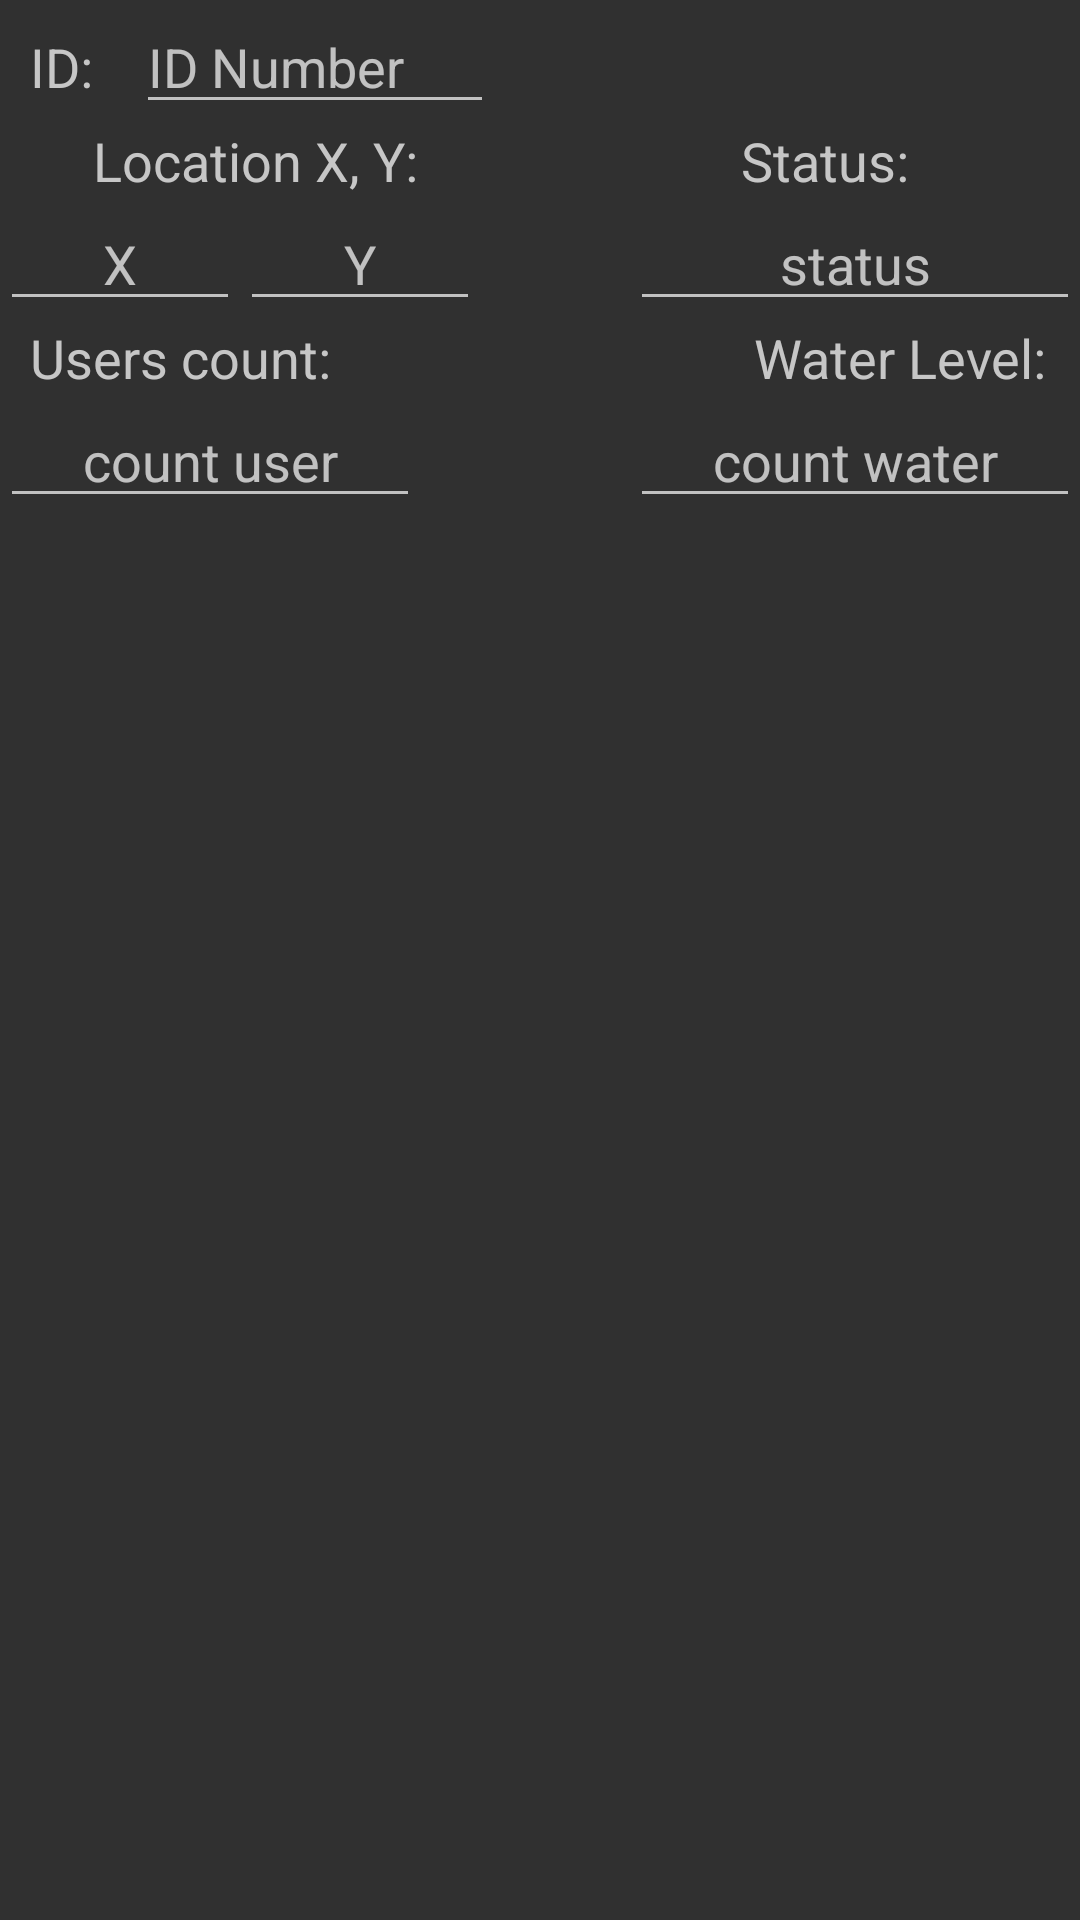

Layout XML and referenced resources for this Android screen:
<!-- AndroidManifest.xml: application theme Theme.Design -->
<!-- res/layout/alert_dialog.xml -->
<?xml version="1.0" encoding="utf-8"?>
<LinearLayout xmlns:android="http://schemas.android.com/apk/res/android"
    xmlns:app="http://schemas.android.com/apk/res-auto"
    android:layout_width="match_parent"
    android:layout_height="match_parent"
    android:gravity="center_horizontal"
    android:orientation="vertical"
    style="@style/AlertDialog.AppCompat">
    <LinearLayout
        android:layout_width="match_parent"
        android:layout_height="wrap_content"
        android:orientation="horizontal">
    <TextView
        android:layout_width="wrap_content"
        android:layout_height="wrap_content"
        android:textColor="#c6c6c6"
        android:textSize="18dp"
        android:paddingRight="10dp"
        android:paddingLeft="10dp"
        android:text="ID: "/>
        <EditText
            android:id="@+id/automat_id"
            android:layout_width="wrap_content"
            android:layout_height="wrap_content"
            android:paddingRight="30dp"
            android:gravity="top"
            android:hint="ID Number"
            android:scrollbars="vertical" />

    </LinearLayout>
    <RelativeLayout
        android:layout_width="match_parent"
        android:layout_height="wrap_content"
       >

        <TextView
            android:id="@+id/textView"
            android:layout_width="170dp"
            android:layout_height="wrap_content"
            android:gravity="center"
            android:textSize="18dp"
            android:text="Location X, Y:"
            android:textColor="#c6c6c6" />

        <TextView
            android:layout_width="170dp"
            android:layout_height="wrap_content"
            android:textSize="18dp"
            android:gravity="center"
            android:text="Status:"
            android:textColor="#c6c6c6"
            android:layout_alignParentTop="true"
            android:layout_alignParentRight="true"
            android:layout_alignParentEnd="true" />
    </RelativeLayout>
    <RelativeLayout
        android:layout_width="match_parent"
        android:layout_height="wrap_content"
        >

        <EditText
            android:id="@+id/locx"
            android:layout_width="80dp"
            android:layout_height="wrap_content"
            android:gravity="center"
            android:hint="X"
            android:scrollbars="vertical" />
        <EditText
            android:id="@+id/locy"
            android:layout_width="80dp"
            android:layout_height="wrap_content"
            android:gravity="center"
            android:hint="Y"
            android:scrollbars="vertical"
            android:layout_alignParentTop="true"
            android:layout_toRightOf="@+id/locx"
            android:layout_toEndOf="@+id/locx" />
        <EditText
            android:id="@+id/status"
            android:layout_width="150dp"
            android:layout_height="wrap_content"
            android:gravity="center"
            android:hint="status"
            android:scrollbars="vertical"
            android:layout_alignParentTop="true"
            android:layout_alignParentRight="true"
            android:layout_alignParentEnd="true" />
    </RelativeLayout>
    <RelativeLayout
        android:layout_width="match_parent"
        android:layout_height="wrap_content">
        <TextView
            android:layout_width="120dp"
            android:layout_height="wrap_content"
            android:gravity="center"
            android:textSize="18dp"
            android:textColor="#c6c6c6"
            android:text="Water Level:"
            android:id="@+id/textView2"
            android:layout_alignParentTop="true"
            android:layout_alignParentRight="true"
            android:layout_alignParentEnd="true" />

        <EditText
            android:id="@+id/water_lvl"
            android:layout_width="150dp"
            android:layout_height="wrap_content"
            android:gravity="center"
            android:hint="count water"
            android:scrollbars="vertical"
            android:layout_below="@+id/textView2"
            android:layout_alignParentRight="true"
            android:layout_alignParentEnd="true" />
        <TextView
            android:layout_width="120dp"
            android:layout_height="wrap_content"
            android:gravity="center"
            android:textColor="#c6c6c6"
            android:textSize="18dp"
            android:text="Users count:"
            android:id="@+id/textView3" />
        <EditText
            android:id="@+id/user_count"
            android:layout_width="140dp"
            android:layout_height="wrap_content"
         android:gravity="center"
            android:hint="count user"
            android:scrollbars="vertical"
            android:layout_below="@+id/textView3"
            android:layout_alignParentLeft="true"
            android:layout_alignParentStart="true" />
    </RelativeLayout>
</LinearLayout>
<!-- resources referenced by this layout -->
<resources>

</resources>
